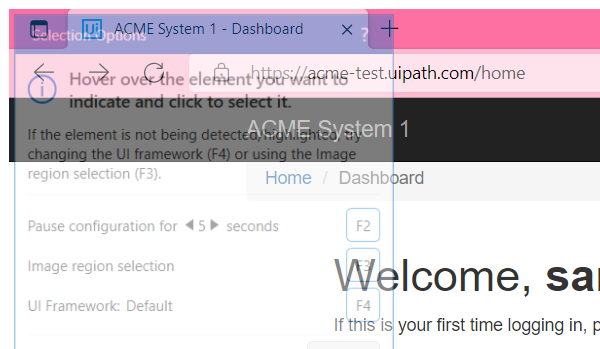
Task: Login to ACME system, update data for type: WI5 and status: Open 
Workflow: CheckItemsExistINDashboard

Step 1 [try]: Attach Browser Dashboard in window 'ACME System 1 - Dashboard' (msedge.exe)

Step 2 [try]: click on the button '*Work Items*' (no picture)

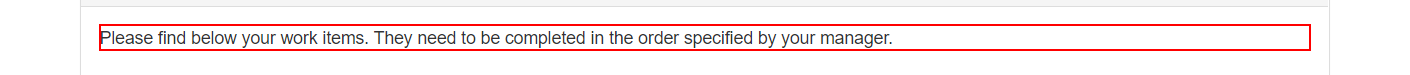
Step 3: find 'Please find below your work items. They need to be completed in the order specified by your manager.' in window 'ACME System 1 - Work Items' (msedge.exe)

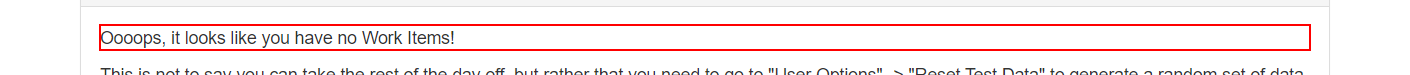
Step 4 [try]: find '*it looks like you have no Work Items!' in window 'ACME System 1 - Work Items' (msedge.exe)
